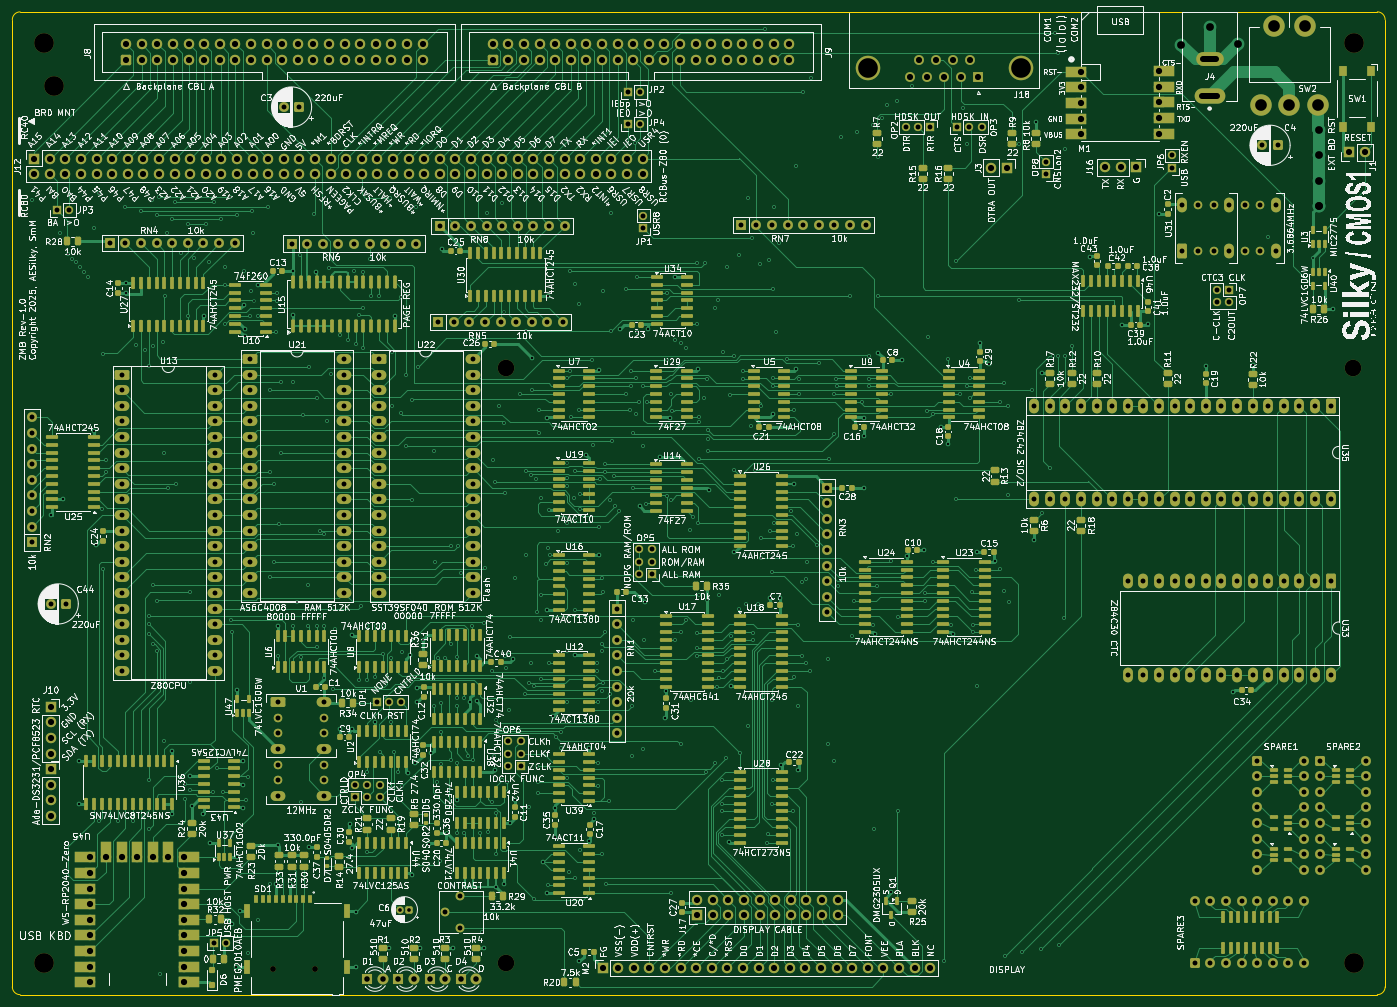
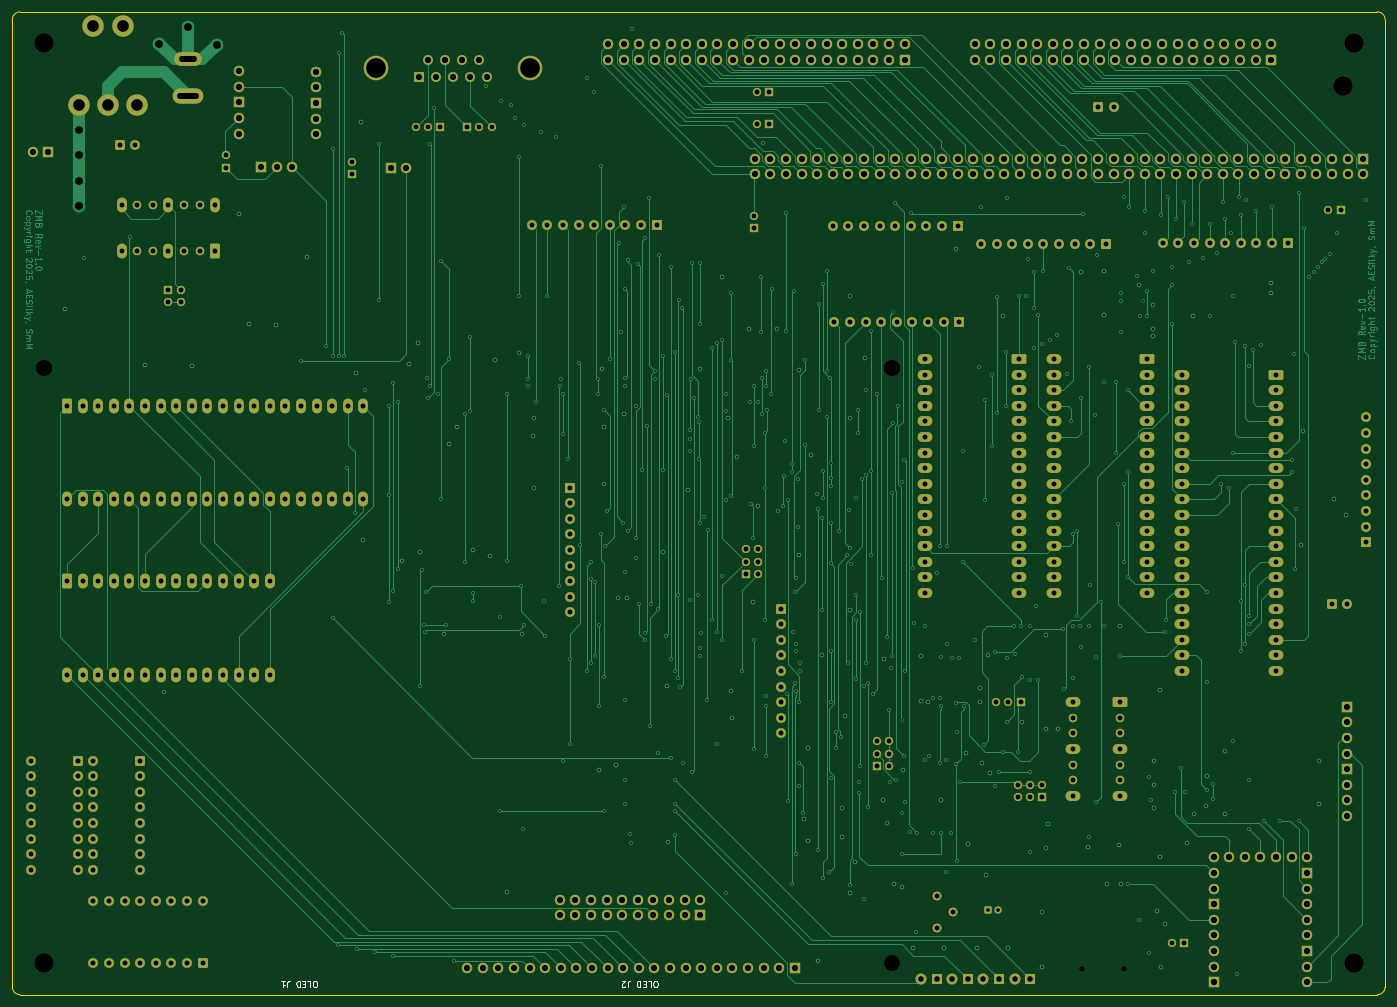
Circuit board: 14 layer files. Board 223.5 x 160.0 mm.
- bottom_copper: SD-ZMB-B_Cu.gbr (160049 bytes)
- bottom_mask: SD-ZMB-B_Mask.gbr (22330 bytes)
- bottom_silk: SD-ZMB-B_Silkscreen.gbr (5514 bytes)
- outline: SD-ZMB-Edge_Cuts.gbr (1028 bytes)
- top_copper: SD-ZMB-F_Cu.gbr (268634 bytes)
- top_mask: SD-ZMB-F_Mask.gbr (51763 bytes)
- paste: SD-ZMB-F_Paste.gbr (29007 bytes)
- top_silk: SD-ZMB-F_Silkscreen.gbr (1169739 bytes)
- inner_copper: SD-ZMB-In1_Cu.gbr (160981 bytes)
- inner_copper: SD-ZMB-In2_Cu.gbr (1699778 bytes)
- inner_copper: SD-ZMB-In3_Cu.gbr (1683090 bytes)
- inner_copper: SD-ZMB-In4_Cu.gbr (73140 bytes)
- drill: SD-ZMB-NPTH-drl.gbr (1058 bytes)
- drill: SD-ZMB-PTH-drl.gbr (39787 bytes)

=== bottom_copper: SD-ZMB-B_Cu.gbr (160049 bytes, source omitted) ===
=== bottom_mask: SD-ZMB-B_Mask.gbr (22330 bytes, source omitted) ===
=== bottom_silk: SD-ZMB-B_Silkscreen.gbr ===
%TF.GenerationSoftware,KiCad,Pcbnew,9.0.6*%
%TF.CreationDate,2025-11-24T00:24:31-08:00*%
%TF.ProjectId,SD-ZMB,53442d5a-4d42-42e6-9b69-6361645f7063,PR8.2*%
%TF.SameCoordinates,Original*%
%TF.FileFunction,Legend,Bot*%
%TF.FilePolarity,Positive*%
%FSLAX46Y46*%
G04 Gerber Fmt 4.6, Leading zero omitted, Abs format (unit mm)*
G04 Created by KiCad (PCBNEW 9.0.6) date 2025-11-24 00:24:31*
%MOMM*%
%LPD*%
G01*
G04 APERTURE LIST*
%ADD10C,0.150000*%
G04 APERTURE END LIST*
D10*
X265574523Y-252730180D02*
X265764999Y-252730180D01*
X265764999Y-252730180D02*
X265860237Y-252682561D01*
X265860237Y-252682561D02*
X265955475Y-252587323D01*
X265955475Y-252587323D02*
X266003094Y-252396847D01*
X266003094Y-252396847D02*
X266003094Y-252063514D01*
X266003094Y-252063514D02*
X265955475Y-251873038D01*
X265955475Y-251873038D02*
X265860237Y-251777800D01*
X265860237Y-251777800D02*
X265764999Y-251730180D01*
X265764999Y-251730180D02*
X265574523Y-251730180D01*
X265574523Y-251730180D02*
X265479285Y-251777800D01*
X265479285Y-251777800D02*
X265384047Y-251873038D01*
X265384047Y-251873038D02*
X265336428Y-252063514D01*
X265336428Y-252063514D02*
X265336428Y-252396847D01*
X265336428Y-252396847D02*
X265384047Y-252587323D01*
X265384047Y-252587323D02*
X265479285Y-252682561D01*
X265479285Y-252682561D02*
X265574523Y-252730180D01*
X266907856Y-251730180D02*
X266431666Y-251730180D01*
X266431666Y-251730180D02*
X266431666Y-252730180D01*
X267241190Y-252253990D02*
X267574523Y-252253990D01*
X267717380Y-251730180D02*
X267241190Y-251730180D01*
X267241190Y-251730180D02*
X267241190Y-252730180D01*
X267241190Y-252730180D02*
X267717380Y-252730180D01*
X268145952Y-251730180D02*
X268145952Y-252730180D01*
X268145952Y-252730180D02*
X268384047Y-252730180D01*
X268384047Y-252730180D02*
X268526904Y-252682561D01*
X268526904Y-252682561D02*
X268622142Y-252587323D01*
X268622142Y-252587323D02*
X268669761Y-252492085D01*
X268669761Y-252492085D02*
X268717380Y-252301609D01*
X268717380Y-252301609D02*
X268717380Y-252158752D01*
X268717380Y-252158752D02*
X268669761Y-251968276D01*
X268669761Y-251968276D02*
X268622142Y-251873038D01*
X268622142Y-251873038D02*
X268526904Y-251777800D01*
X268526904Y-251777800D02*
X268384047Y-251730180D01*
X268384047Y-251730180D02*
X268145952Y-251730180D01*
X270193571Y-252730180D02*
X270193571Y-252015895D01*
X270193571Y-252015895D02*
X270145952Y-251873038D01*
X270145952Y-251873038D02*
X270050714Y-251777800D01*
X270050714Y-251777800D02*
X269907857Y-251730180D01*
X269907857Y-251730180D02*
X269812619Y-251730180D01*
X271193571Y-251730180D02*
X270622143Y-251730180D01*
X270907857Y-251730180D02*
X270907857Y-252730180D01*
X270907857Y-252730180D02*
X270812619Y-252587323D01*
X270812619Y-252587323D02*
X270717381Y-252492085D01*
X270717381Y-252492085D02*
X270622143Y-252444466D01*
X210149523Y-252730180D02*
X210339999Y-252730180D01*
X210339999Y-252730180D02*
X210435237Y-252682561D01*
X210435237Y-252682561D02*
X210530475Y-252587323D01*
X210530475Y-252587323D02*
X210578094Y-252396847D01*
X210578094Y-252396847D02*
X210578094Y-252063514D01*
X210578094Y-252063514D02*
X210530475Y-251873038D01*
X210530475Y-251873038D02*
X210435237Y-251777800D01*
X210435237Y-251777800D02*
X210339999Y-251730180D01*
X210339999Y-251730180D02*
X210149523Y-251730180D01*
X210149523Y-251730180D02*
X210054285Y-251777800D01*
X210054285Y-251777800D02*
X209959047Y-251873038D01*
X209959047Y-251873038D02*
X209911428Y-252063514D01*
X209911428Y-252063514D02*
X209911428Y-252396847D01*
X209911428Y-252396847D02*
X209959047Y-252587323D01*
X209959047Y-252587323D02*
X210054285Y-252682561D01*
X210054285Y-252682561D02*
X210149523Y-252730180D01*
X211482856Y-251730180D02*
X211006666Y-251730180D01*
X211006666Y-251730180D02*
X211006666Y-252730180D01*
X211816190Y-252253990D02*
X212149523Y-252253990D01*
X212292380Y-251730180D02*
X211816190Y-251730180D01*
X211816190Y-251730180D02*
X211816190Y-252730180D01*
X211816190Y-252730180D02*
X212292380Y-252730180D01*
X212720952Y-251730180D02*
X212720952Y-252730180D01*
X212720952Y-252730180D02*
X212959047Y-252730180D01*
X212959047Y-252730180D02*
X213101904Y-252682561D01*
X213101904Y-252682561D02*
X213197142Y-252587323D01*
X213197142Y-252587323D02*
X213244761Y-252492085D01*
X213244761Y-252492085D02*
X213292380Y-252301609D01*
X213292380Y-252301609D02*
X213292380Y-252158752D01*
X213292380Y-252158752D02*
X213244761Y-251968276D01*
X213244761Y-251968276D02*
X213197142Y-251873038D01*
X213197142Y-251873038D02*
X213101904Y-251777800D01*
X213101904Y-251777800D02*
X212959047Y-251730180D01*
X212959047Y-251730180D02*
X212720952Y-251730180D01*
X214768571Y-252730180D02*
X214768571Y-252015895D01*
X214768571Y-252015895D02*
X214720952Y-251873038D01*
X214720952Y-251873038D02*
X214625714Y-251777800D01*
X214625714Y-251777800D02*
X214482857Y-251730180D01*
X214482857Y-251730180D02*
X214387619Y-251730180D01*
X215197143Y-252634942D02*
X215244762Y-252682561D01*
X215244762Y-252682561D02*
X215340000Y-252730180D01*
X215340000Y-252730180D02*
X215578095Y-252730180D01*
X215578095Y-252730180D02*
X215673333Y-252682561D01*
X215673333Y-252682561D02*
X215720952Y-252634942D01*
X215720952Y-252634942D02*
X215768571Y-252539704D01*
X215768571Y-252539704D02*
X215768571Y-252444466D01*
X215768571Y-252444466D02*
X215720952Y-252301609D01*
X215720952Y-252301609D02*
X215149524Y-251730180D01*
X215149524Y-251730180D02*
X215768571Y-251730180D01*
M02*

=== outline: SD-ZMB-Edge_Cuts.gbr ===
%TF.GenerationSoftware,KiCad,Pcbnew,9.0.6*%
%TF.CreationDate,2025-11-24T00:24:31-08:00*%
%TF.ProjectId,SD-ZMB,53442d5a-4d42-42e6-9b69-6361645f7063,PR8.2*%
%TF.SameCoordinates,Original*%
%TF.FileFunction,Profile,NP*%
%FSLAX46Y46*%
G04 Gerber Fmt 4.6, Leading zero omitted, Abs format (unit mm)*
G04 Created by KiCad (PCBNEW 9.0.6) date 2025-11-24 00:24:31*
%MOMM*%
%LPD*%
G01*
G04 APERTURE LIST*
%TA.AperFunction,Profile*%
%ADD10C,0.100000*%
%TD*%
G04 APERTURE END LIST*
D10*
X314960000Y-95250000D02*
X314960000Y-252730000D01*
X313690000Y-254000000D02*
X92710000Y-254000000D01*
X91440000Y-252730000D02*
X91440000Y-95250000D01*
X92710000Y-93980000D02*
X313690000Y-93980000D01*
X314960000Y-252730000D02*
G75*
G02*
X313690000Y-254000000I-1270000J0D01*
G01*
X91440000Y-95250000D02*
G75*
G02*
X92710000Y-93980000I1270000J0D01*
G01*
X313690000Y-93980000D02*
G75*
G02*
X314960000Y-95250000I0J-1270000D01*
G01*
X92710000Y-254000000D02*
G75*
G02*
X91440000Y-252730000I0J1270000D01*
G01*
M02*

=== top_copper: SD-ZMB-F_Cu.gbr (268634 bytes, source omitted) ===
=== top_mask: SD-ZMB-F_Mask.gbr (51763 bytes, source omitted) ===
=== paste: SD-ZMB-F_Paste.gbr (29007 bytes, source omitted) ===
=== top_silk: SD-ZMB-F_Silkscreen.gbr (1169739 bytes, source omitted) ===
=== inner_copper: SD-ZMB-In1_Cu.gbr (160981 bytes, source omitted) ===
=== inner_copper: SD-ZMB-In2_Cu.gbr (1699778 bytes, source omitted) ===
=== inner_copper: SD-ZMB-In3_Cu.gbr (1683090 bytes, source omitted) ===
=== inner_copper: SD-ZMB-In4_Cu.gbr (73140 bytes, source omitted) ===
=== drill: SD-ZMB-NPTH-drl.gbr ===
%TF.GenerationSoftware,KiCad,Pcbnew,9.0.6*%
%TF.CreationDate,2025-11-24T00:24:35-08:00*%
%TF.ProjectId,SD-ZMB,53442d5a-4d42-42e6-9b69-6361645f7063,PR8.2*%
%TF.SameCoordinates,Original*%
%TF.FileFunction,NonPlated,1,6,NPTH,Drill*%
%TF.FilePolarity,Positive*%
%FSLAX46Y46*%
G04 Gerber Fmt 4.6, Leading zero omitted, Abs format (unit mm)*
G04 Created by KiCad (PCBNEW 9.0.6) date 2025-11-24 00:24:35*
%MOMM*%
%LPD*%
G01*
G04 APERTURE LIST*
%TA.AperFunction,ComponentDrill*%
%ADD10C,0.950000*%
%TD*%
%TA.AperFunction,ComponentDrill*%
%ADD11C,2.700000*%
%TD*%
%TA.AperFunction,ComponentDrill*%
%ADD12C,3.200000*%
%TD*%
G04 APERTURE END LIST*
D10*
%TO.C,SD1*%
X133920000Y-249862500D03*
X140720000Y-249862500D03*
D11*
%TO.C,H7*%
X171754750Y-151938471D03*
%TO.C,H6*%
X171796679Y-248907865D03*
%TO.C,H5*%
X309777694Y-151929173D03*
D12*
%TO.C,H4*%
X96520000Y-99060000D03*
%TO.C,H1*%
X96520000Y-248920000D03*
%TO.C,H8*%
X98298000Y-106045000D03*
%TO.C,H3*%
X309880000Y-99060000D03*
%TO.C,H2*%
X309880000Y-248920000D03*
M02*

=== drill: SD-ZMB-PTH-drl.gbr (39787 bytes, source omitted) ===
